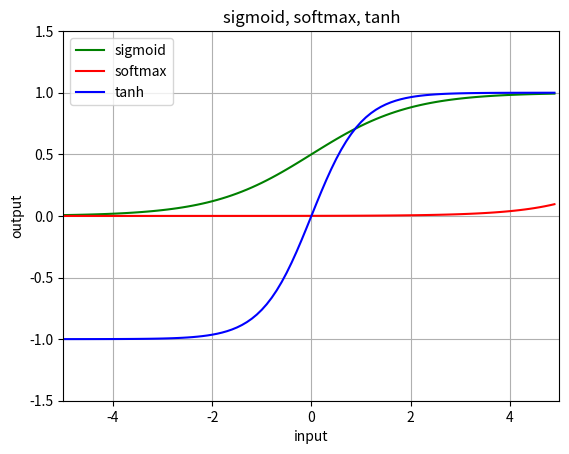

Here is the Python script that generated this plot:
import matplotlib.pyplot as plt
import numpy as np

def softmax(x):
    return np.exp(x) / sum(np.exp(x))

def tanh(x):
    ep = np.exp(x)
    en = np.exp(-x)
    return (ep - en) / (ep + en)

def sigmoid(x):
    return 1 / (1 + np.exp(-x))


x = np.arange(-5.0, 5.0, 0.1)
y_soft = softmax(x)
y_sig = sigmoid(x)
y_tanh = tanh(x)

plt.title("sigmoid, softmax, tanh")
plt.xlabel("input")
plt.ylabel("output")

plt.plot(x,y_sig,label = 'sigmoid',color = 'green')
plt.plot(x,y_soft,label = 'softmax',color = 'red')
plt.plot(x,y_tanh,label = 'tanh',color = 'blue')

plt.xlim(-5.0,5.0)
plt.ylim(-1.5,1.5)
plt.grid()
plt.legend()
plt.show()
